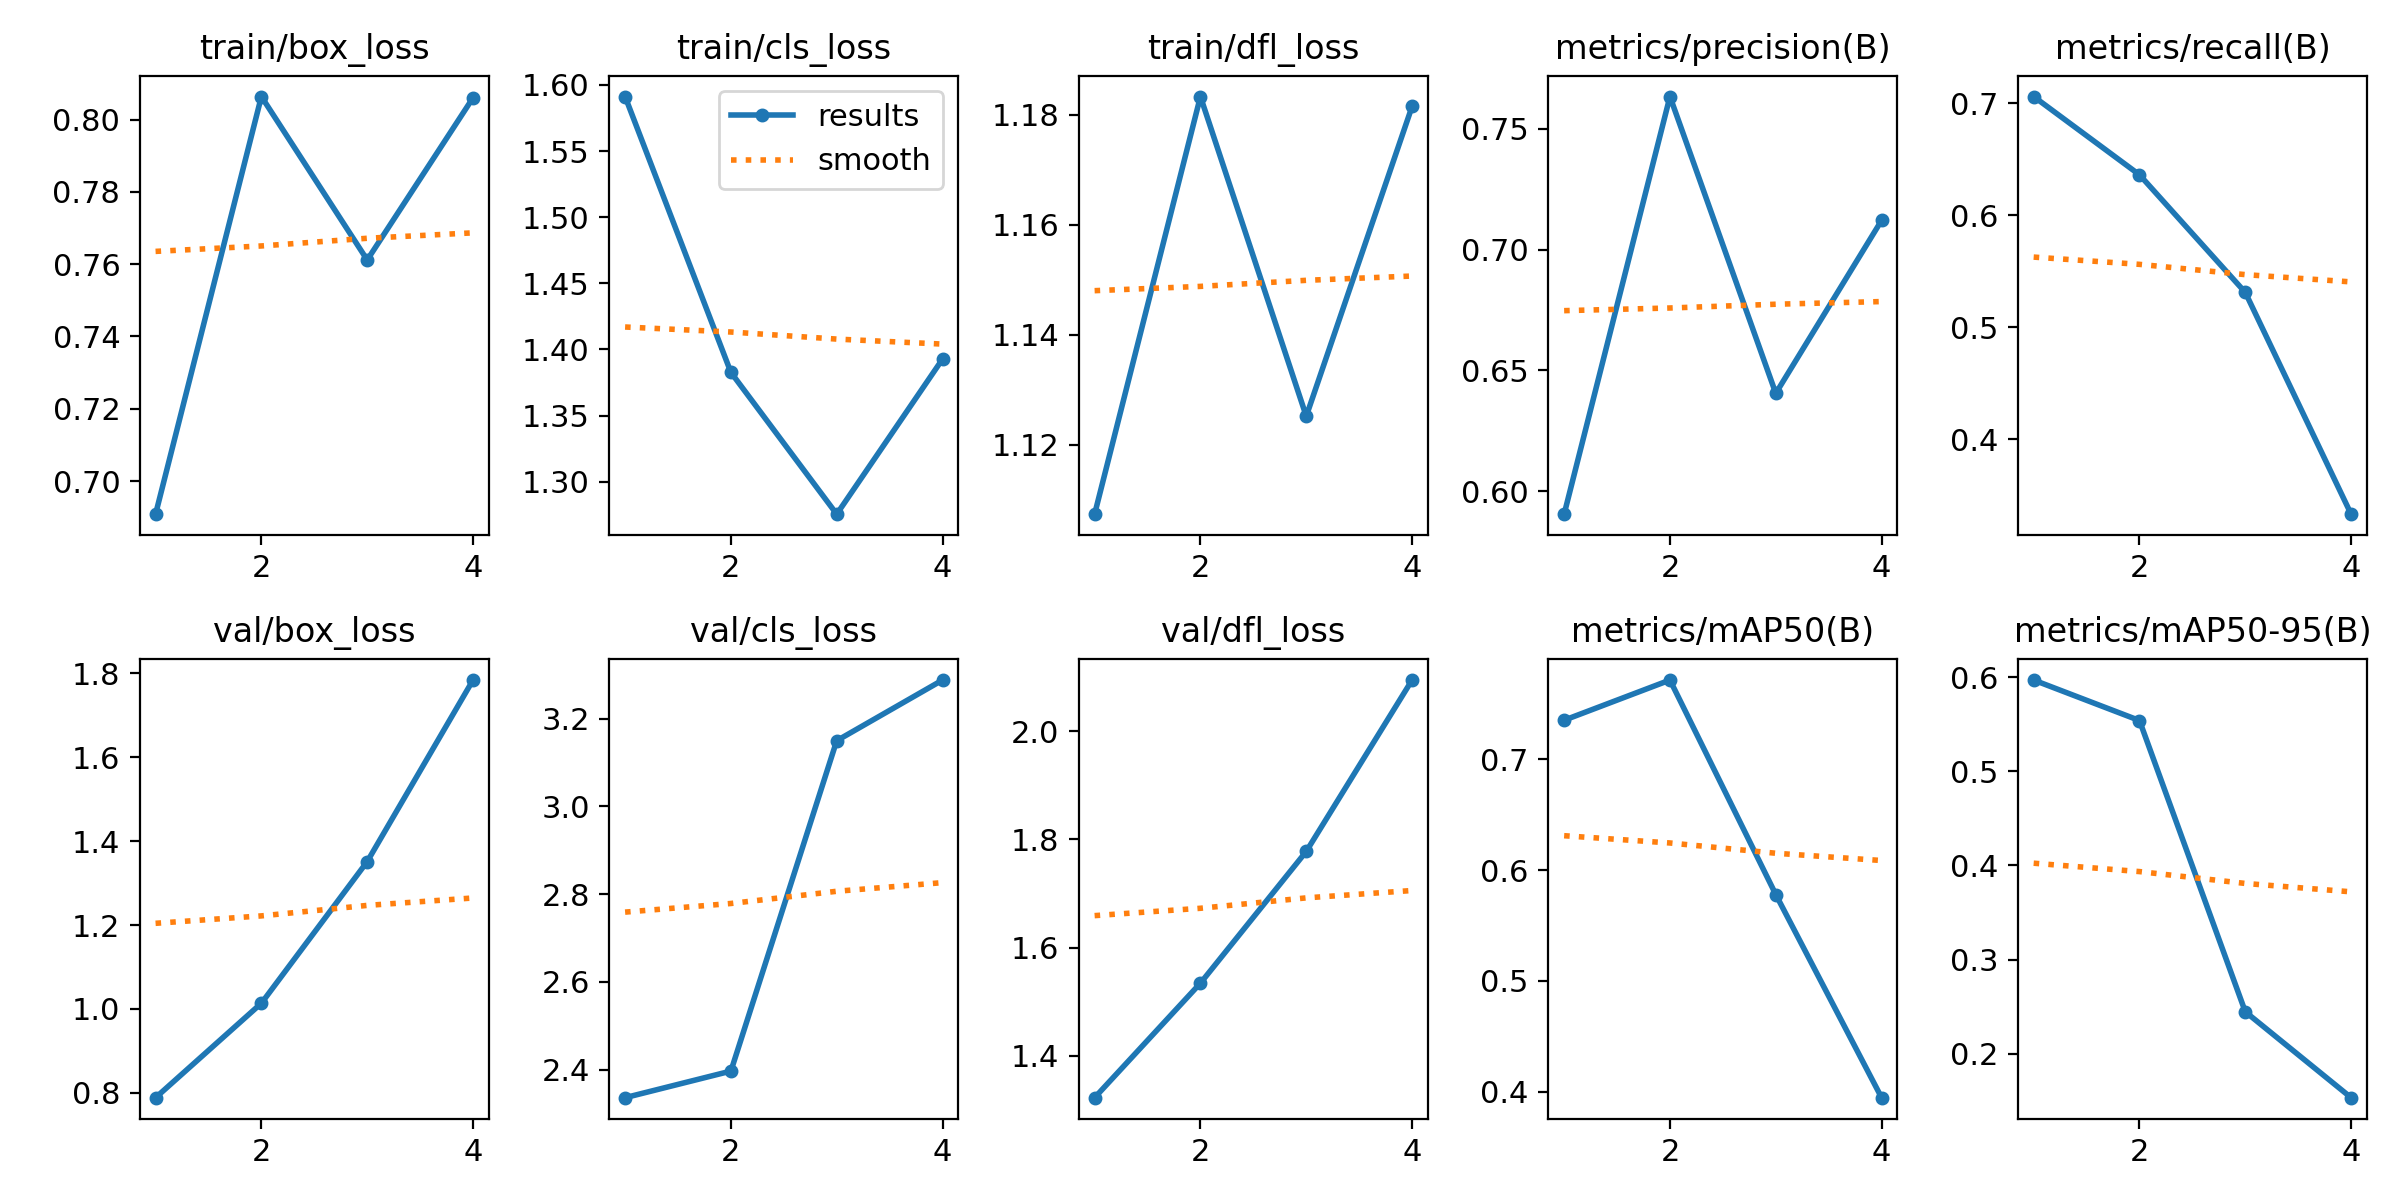

Values plotted in this chart, from the file beside it:
epoch, train/box_loss, train/cls_loss, train/dfl_loss, metrics/precision(B), metrics/recall(B), metrics/mAP50(B), metrics/mAP50-95(B), val/box_loss, val/cls_loss, val/dfl_loss, lr/pg0, lr/pg1, lr/pg2
1, 0.6908, 1.591, 1.107, 0.5904, 0.7062, 0.7353, 0.5971, 0.7884, 2.336, 1.322, 0.0001334, 0.0001334, 0.0001334
2, 0.8064, 1.383, 1.183, 0.7633, 0.6363, 0.7716, 0.5541, 1.014, 2.397, 1.534, 0.0002694, 0.0002694, 0.0002694
3, 0.7611, 1.275, 1.125, 0.6405, 0.5313, 0.578, 0.2444, 1.351, 3.15, 1.778, 0.0003905, 0.0003905, 0.0003905
4, 0.806, 1.393, 1.181, 0.7121, 0.3333, 0.3947, 0.1531, 1.784, 3.288, 2.095, 0.0004968, 0.0004968, 0.0004968
